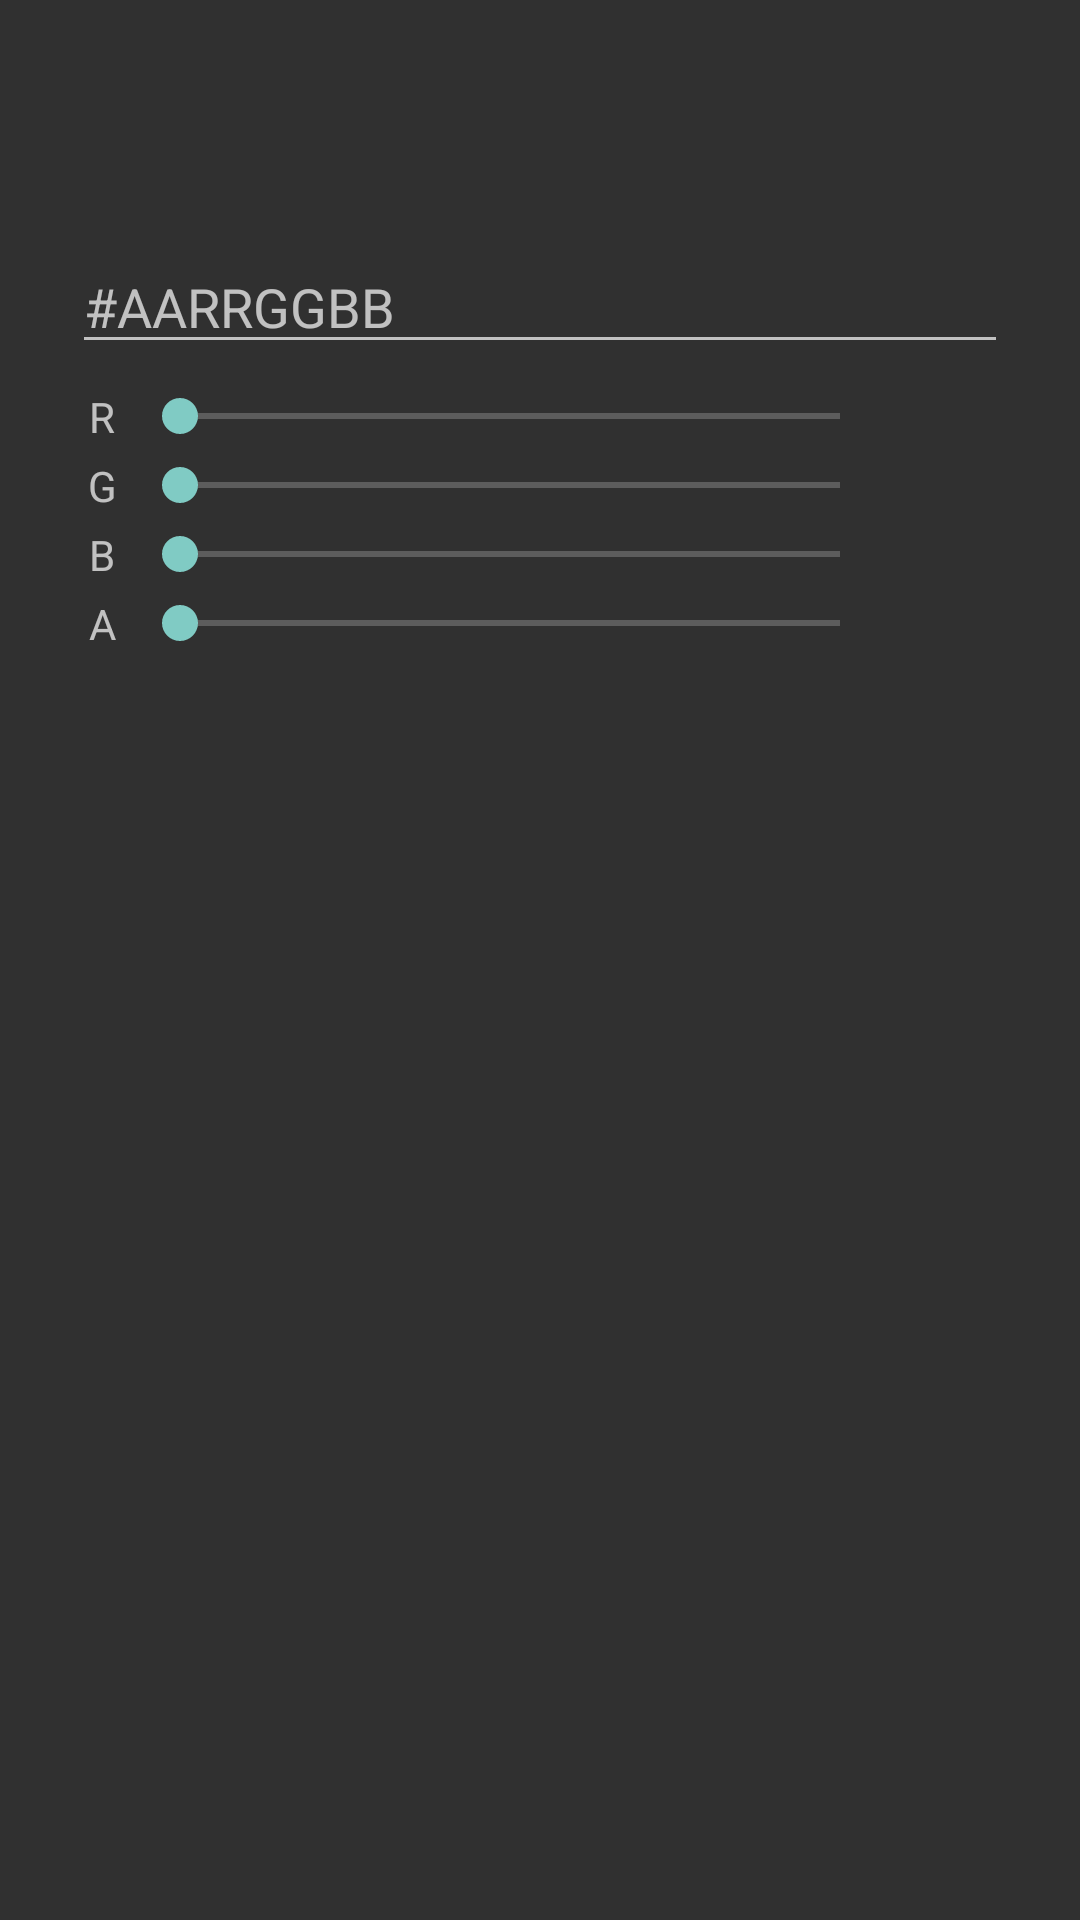

Android layout source for this screen:
<!-- AndroidManifest.xml: application theme Theme.ClockWidget -->
<!-- res/layout/dialog_color.xml -->
<?xml version="1.0" encoding="utf-8"?>
<LinearLayout xmlns:android="http://schemas.android.com/apk/res/android"
    android:layout_width="match_parent"
    android:layout_height="wrap_content"
    android:orientation="vertical"
    android:paddingStart="24dp"
    android:paddingEnd="24dp"
    android:paddingTop="8dp"
    android:paddingBottom="8dp">

    <HorizontalScrollView
        android:layout_width="match_parent"
        android:layout_height="wrap_content"
        android:scrollbars="none"
        android:layout_marginBottom="8dp">
        <LinearLayout
            android:id="@+id/dialog_swatches"
            android:layout_width="wrap_content"
            android:layout_height="wrap_content"
            android:orientation="horizontal"
            android:paddingTop="4dp"
            android:paddingBottom="4dp"/>
    </HorizontalScrollView>

    <View
        android:id="@+id/dialog_color_preview"
        android:layout_width="match_parent"
        android:layout_height="48dp"
        android:layout_marginBottom="8dp"/>

    <EditText
        android:id="@+id/dialog_hex"
        android:layout_width="match_parent"
        android:layout_height="wrap_content"
        android:inputType="textNoSuggestions"
        android:importantForAutofill="no"
        android:hint="@string/color_hex_hint"
        android:layout_marginBottom="8dp"/>

    
    <LinearLayout
        android:layout_width="match_parent"
        android:layout_height="wrap_content"
        android:orientation="horizontal"
        android:gravity="center_vertical"
        android:layout_marginBottom="4dp">
        <TextView
            android:layout_width="20dp"
            android:layout_height="wrap_content"
            android:text="R"
            android:gravity="center"/>
        <SeekBar
            android:id="@+id/dialog_seek_r"
            android:layout_width="0dp"
            android:layout_height="wrap_content"
            android:layout_weight="1"
            android:max="255"/>
        <TextView
            android:id="@+id/dialog_label_r"
            android:layout_width="40dp"
            android:layout_height="wrap_content"
            android:gravity="end"/>
    </LinearLayout>

    
    <LinearLayout
        android:layout_width="match_parent"
        android:layout_height="wrap_content"
        android:orientation="horizontal"
        android:gravity="center_vertical"
        android:layout_marginBottom="4dp">
        <TextView
            android:layout_width="20dp"
            android:layout_height="wrap_content"
            android:text="G"
            android:gravity="center"/>
        <SeekBar
            android:id="@+id/dialog_seek_g"
            android:layout_width="0dp"
            android:layout_height="wrap_content"
            android:layout_weight="1"
            android:max="255"/>
        <TextView
            android:id="@+id/dialog_label_g"
            android:layout_width="40dp"
            android:layout_height="wrap_content"
            android:gravity="end"/>
    </LinearLayout>

    
    <LinearLayout
        android:layout_width="match_parent"
        android:layout_height="wrap_content"
        android:orientation="horizontal"
        android:gravity="center_vertical"
        android:layout_marginBottom="4dp">
        <TextView
            android:layout_width="20dp"
            android:layout_height="wrap_content"
            android:text="B"
            android:gravity="center"/>
        <SeekBar
            android:id="@+id/dialog_seek_b"
            android:layout_width="0dp"
            android:layout_height="wrap_content"
            android:layout_weight="1"
            android:max="255"/>
        <TextView
            android:id="@+id/dialog_label_b"
            android:layout_width="40dp"
            android:layout_height="wrap_content"
            android:gravity="end"/>
    </LinearLayout>

    
    <LinearLayout
        android:layout_width="match_parent"
        android:layout_height="wrap_content"
        android:orientation="horizontal"
        android:gravity="center_vertical">
        <TextView
            android:layout_width="20dp"
            android:layout_height="wrap_content"
            android:text="A"
            android:gravity="center"/>
        <SeekBar
            android:id="@+id/dialog_seek_a"
            android:layout_width="0dp"
            android:layout_height="wrap_content"
            android:layout_weight="1"
            android:max="255"/>
        <TextView
            android:id="@+id/dialog_label_a"
            android:layout_width="40dp"
            android:layout_height="wrap_content"
            android:gravity="end"/>
    </LinearLayout>

</LinearLayout>
<!-- resources referenced by this layout -->
<resources>
  <string name="color_hex_hint">#AARRGGBB</string>
  <style name="Theme.ClockWidget" parent="android:Theme.Material.NoActionBar" />
</resources>
